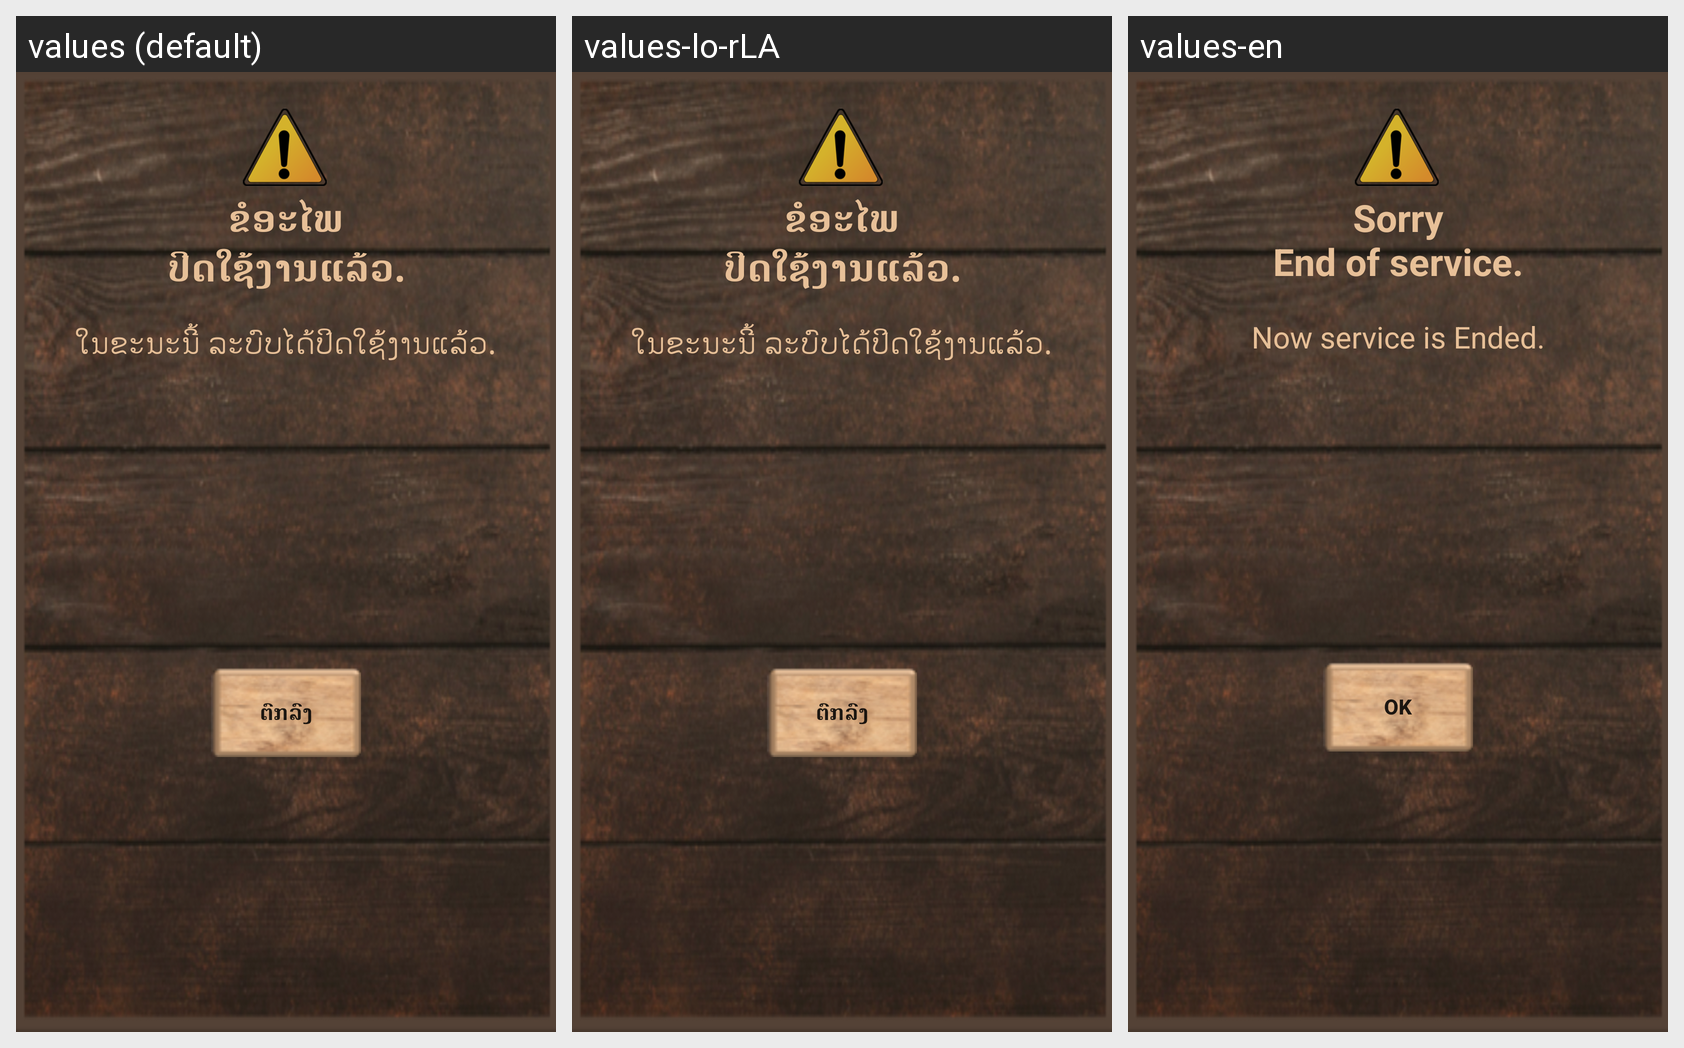

Locale-by-locale string values for the Android screen shown in this grid:
Android screen res/layout/dialog_block_game.xml rendered under 3 locales, left to right: values (default), values-lo-rLA, values-en. Device: Nexus 5 (rendered at 1080×1920; each locale shown at half size, 540×960, under a caption strip naming it); theme AppTheme.
Strings drawn on this screen, with the default value and each locale's value (text and hints the layout hard-codes, and strings that could not be matched under every locale, appear in the picture but are not listed):

EndOfService
  values: ຂໍອະໄພ
      ປິດໃຊ້ງານແລ້ວ.
  values-lo-rLA: ຂໍອະໄພ
      ປິດໃຊ້ງານແລ້ວ.
  values-en: Sorry
      End of service.

description_end_of_service
  values: ໃນຂະນະນີ້ ລະບົບໄດ້ປິດໃຊ້ງານແລ້ວ.
  values-lo-rLA: ໃນຂະນະນີ້ ລະບົບໄດ້ປິດໃຊ້ງານແລ້ວ.
  values-en: Now service is Ended.

OK
  values: ຕົກລົງ
  values-lo-rLA: ຕົກລົງ
  values-en: Ok
